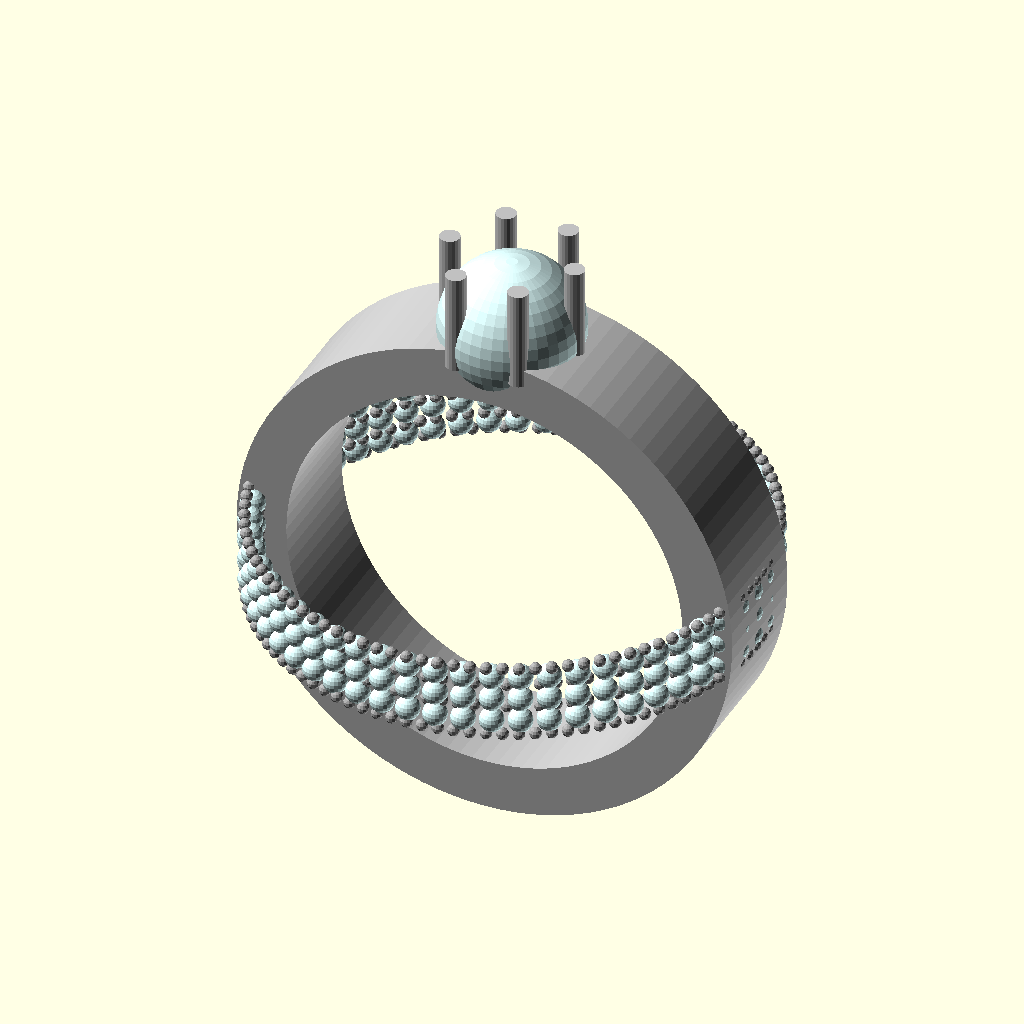
Cell 1 — every parameter at its default value.
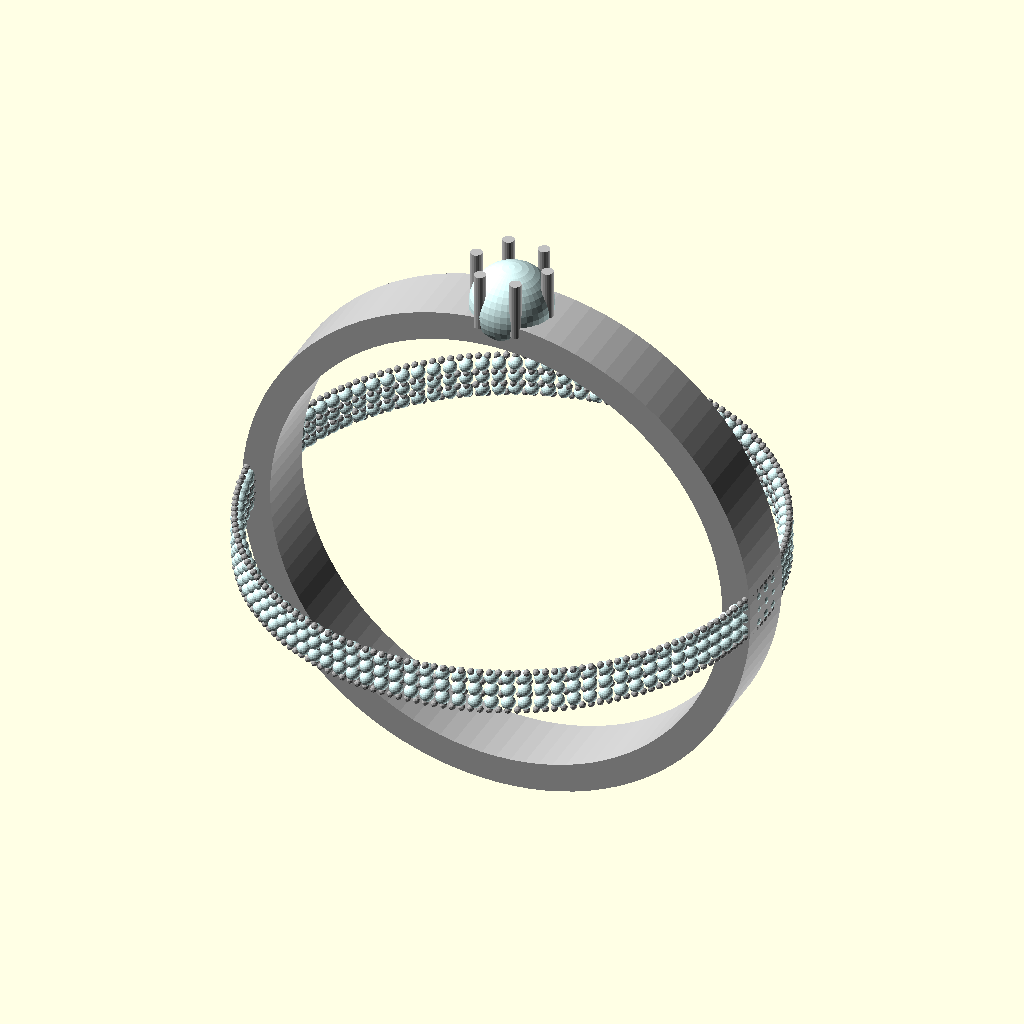
Cell 2: the same model with ring_inner_radius = 20.
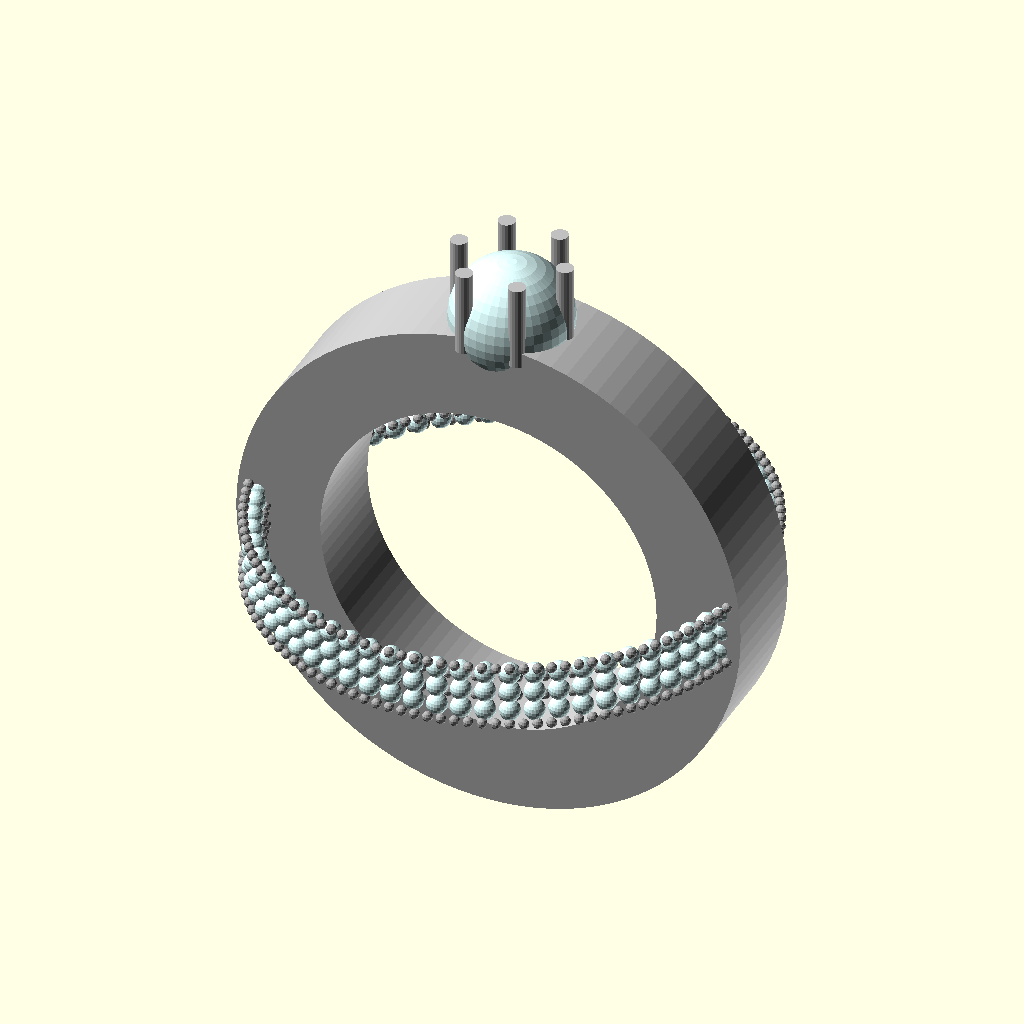
Cell 3 — ring_band_thickness set to 5, the other parameters unchanged.
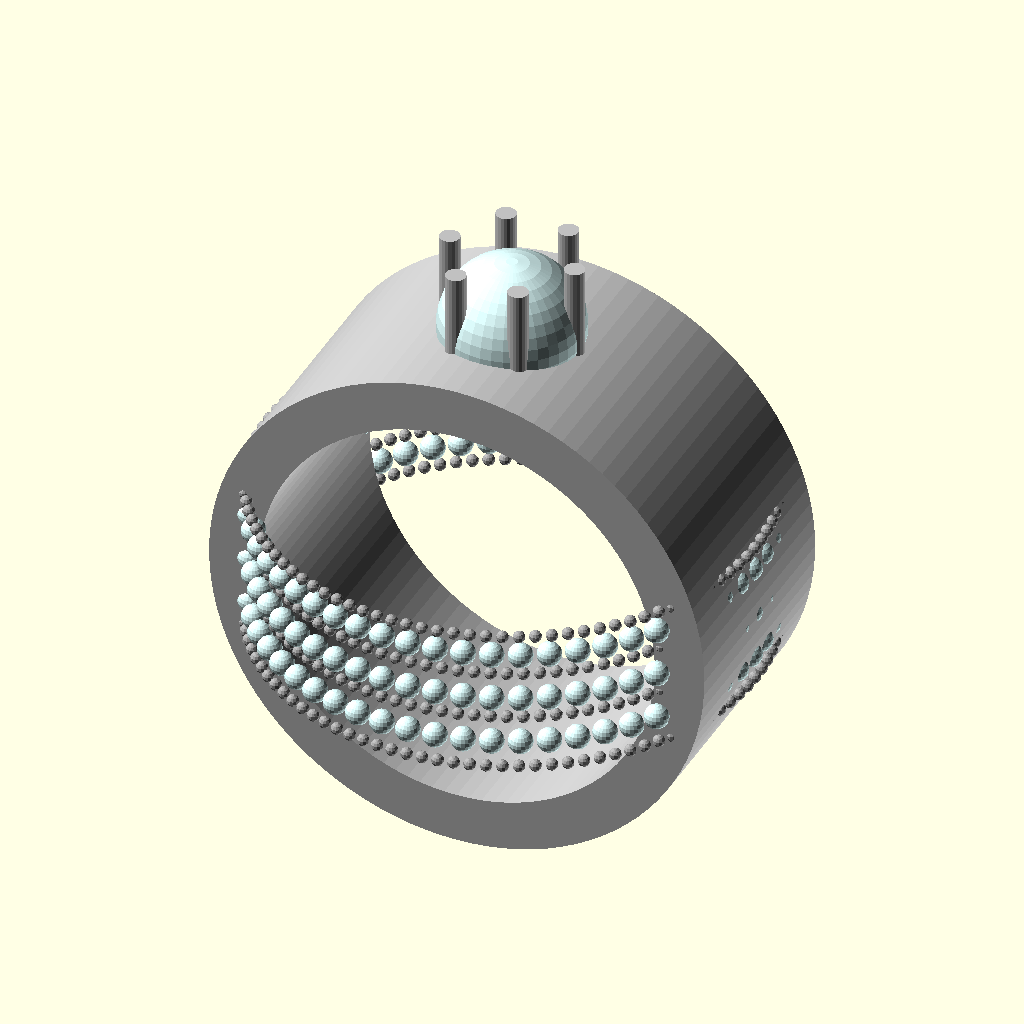
Cell 4: ring_band_width = 12 (everything else at default).
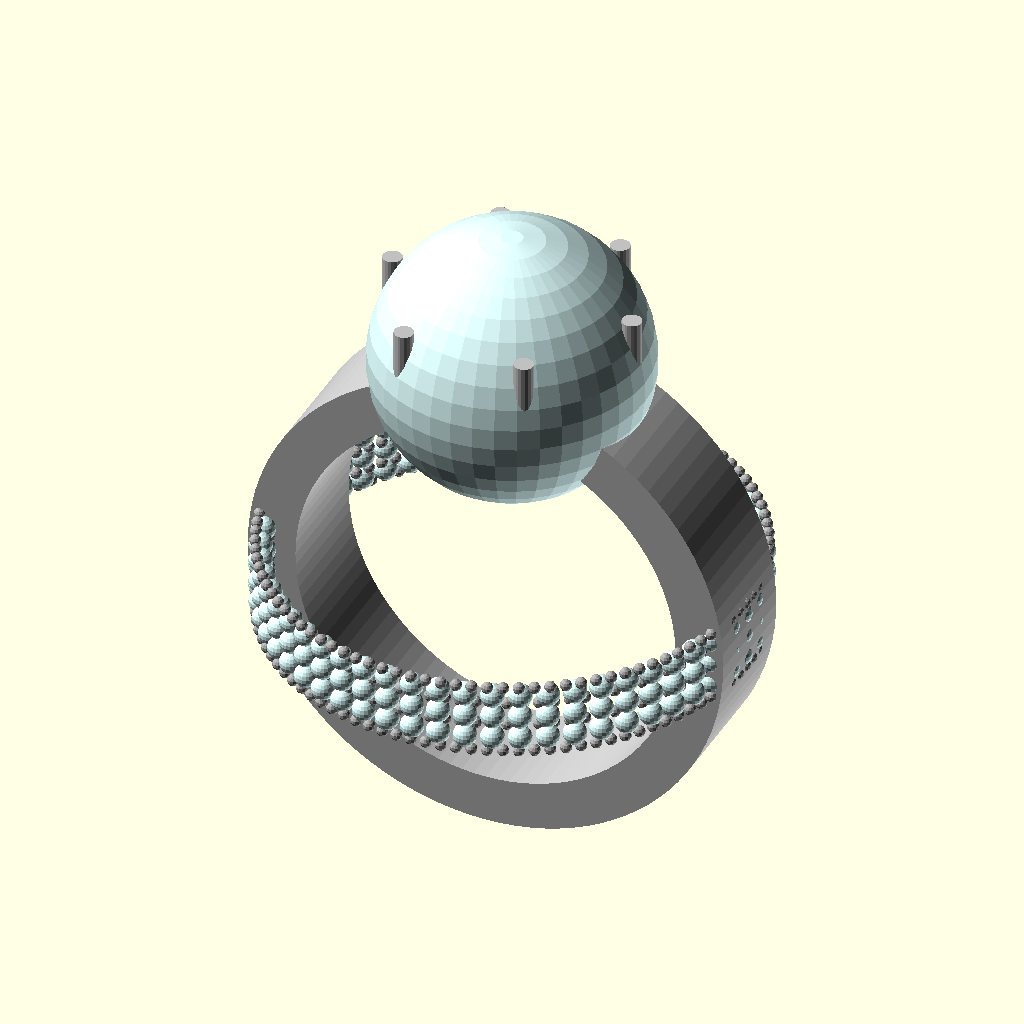
Cell 5 — central_diamond_radius set to 7, the other parameters unchanged.
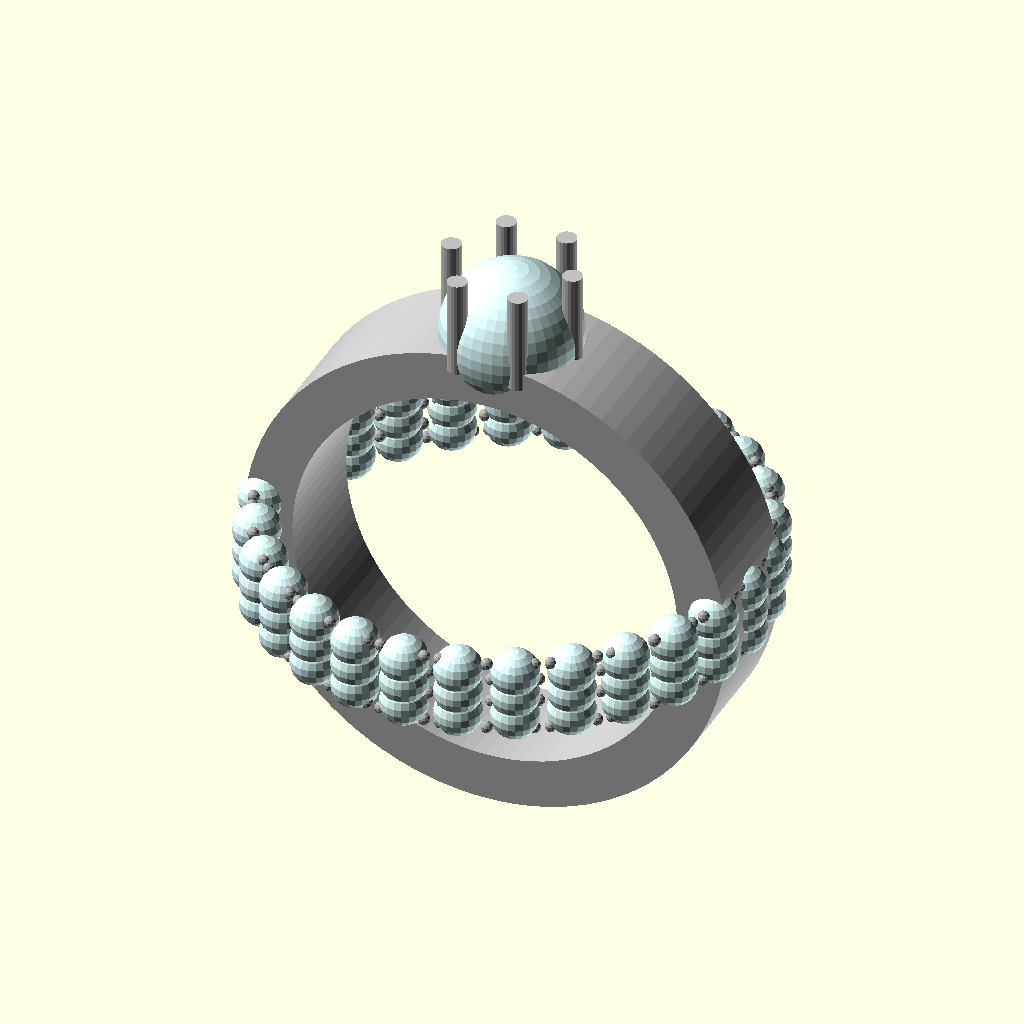
Cell 6: small_diamond_radius = 1.2 (everything else at default).
All cells are drawn from the same view direction (rotation 55°, 0°, 25°, orthographic, colour scheme Cornfield), but the view is re-fitted for each cell, so position and scale can differ between cells as well as the parameter.
Source of the model, output/diamond_ring_2.scad:
ring_inner_radius = 10;
ring_band_thickness = 2.5;
ring_band_width = 6;
central_diamond_radius = 3.5;
small_diamond_radius = 0.6;
milgrain_radius = 0.3;
prong_radius = 0.5;
prong_height = 5;
prong_count = 6;

metal_color = "#C0C0C0";
diamond_color = "#E0FFFF";
milgrain_color = "#A9A9A9";

module ring_base() {
    color(metal_color)
    rotate([90, 0, 0])
    difference() {
        cylinder(h=ring_band_width, r=ring_inner_radius + ring_band_thickness, center=true, $fn=100);
        cylinder(h=ring_band_width + 1, r=ring_inner_radius, center=true, $fn=100);
    }
}

module central_stone() {
    translate([0, 0, ring_inner_radius + ring_band_thickness])
    color(diamond_color)
    sphere(r=central_diamond_radius, $fn=40);
}

module prongs() {
    for (i = [0 : prong_count - 1]) {
        rotate([0, 0, i * (360 / prong_count)])
        translate([central_diamond_radius * 0.9, 0, ring_inner_radius + ring_band_thickness - 1])
        color(metal_color)
        cylinder(r=prong_radius, h=prong_height, $fn=20);
    }
}

module diamond_row(offset_z, radius_offset, stone_size) {
    num_stones = floor(2 * PI * (ring_inner_radius + radius_offset) / (stone_size * 2.2));
    for (i = [0 : num_stones - 1]) {
        rotate([0, 0, i * (360 / num_stones)])
        translate([ring_inner_radius + radius_offset, 0, offset_z])
        color(diamond_color)
        sphere(r=stone_size, $fn=20);
    }
}

module milgrain_row(offset_z, radius_offset) {
    num_beads = floor(2 * PI * (ring_inner_radius + radius_offset) / (milgrain_radius * 2.5));
    for (i = [0 : num_beads - 1]) {
        rotate([0, 0, i * (360 / num_beads)])
        translate([ring_inner_radius + radius_offset, 0, offset_z])
        color(milgrain_color)
        sphere(r=milgrain_radius, $fn=12);
    }
}

union() {
    ring_base();
    central_stone();
    prongs();
    
    // Top Band Decorations
    // Center Row
    diamond_row(0, ring_band_thickness * 0.8, small_diamond_radius);
    
    // Outer Rows
    diamond_row(ring_band_width * 0.2, ring_band_thickness * 0.8, small_diamond_radius);
    diamond_row(-ring_band_width * 0.2, ring_band_thickness * 0.8, small_diamond_radius);
    
    // Milgrain Borders
    milgrain_row(ring_band_width * 0.3, ring_band_thickness * 0.9);
    milgrain_row(-ring_band_width * 0.3, ring_band_thickness * 0.9);
    milgrain_row(ring_band_width * 0.1, ring_band_thickness * 0.7);
    milgrain_row(-ring_band_width * 0.1, ring_band_thickness * 0.7);
}
Parameter table extracted from the source (name, type, default, range or options):
ring_inner_radius: number, default 10
ring_band_thickness: number, default 2.5
ring_band_width: number, default 6
central_diamond_radius: number, default 3.5
small_diamond_radius: number, default 0.6
milgrain_radius: number, default 0.3
prong_radius: number, default 0.5
prong_height: number, default 5
prong_count: number, default 6
metal_color: string, default "#C0C0C0"
diamond_color: string, default "#E0FFFF"
milgrain_color: string, default "#A9A9A9"
